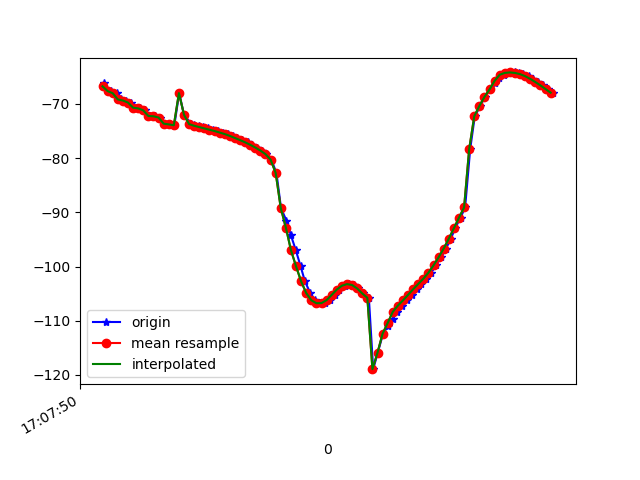

Values plotted in this chart, from the file beside it:
1618852070747, 1547766588066568, -66.16493, 20.336428, -15.512799
1618852070756, 1547766607297338, -67.35, 21.62, -15.39
1618852070774, 1547766626528108, -67.64, 21.92, -15.85
1618852070796, 1547766645758878, -68.04, 22.2, -15.37
1618852070813, 1547766664989648, -69.17, 23.32, -16.09
1618852070834, 1547766684220418, -69.38, 23.55, -16.44
1618852070853, 1547766703451188, -69.76, 23.95, -15.85
1618852070870, 1547766722681958, -70.7, 24.92, -16.75
1618852070889, 1547766741912728, -70.83, 25.19, -17.03
1618852070906, 1547766761143498, -71.2, 25.56, -16.34
1618852070928, 1547766780374268, -72.23, 26.71, -16.67
1618852070946, 1547766799727122, -72.28, 26.98, -17.14
1618852070966, 1547766818957892, -72.52, 27.19, -16.56
1618852070983, 1547766838188662, -73.64, 28.27, -16.22
1618852071003, 1547766857419432, -73.78, 28.49, -16.86
1618852071022, 1547766876650202, -73.94, 28.43, -16.57
1618852071041, 1547766895880972, -68, 23.73, -16.57
1618852071060, 1547766915111742, -72.02, 27.76, -17.05
1618852071087, 1547766934342512, -73.63, 29.43, -17.41
1618852071098, 1547766953573282, -73.83, 29.54, -17.39
1618852071117, 1547766972804052, -74.04, 29.64, -17.56
1618852071136, 1547766992034822, -74.28, 29.77, -17.69
1618852071154, 1547767011265592, -74.52, 29.91, -17.81
1618852071174, 1547767030496362, -74.76, 30.07, -17.92
1618852071194, 1547767049727132, -75.01, 30.21, -18
1618852071213, 1547767068957902, -75.28, 30.36, -18.03
1618852071231, 1547767088188672, -75.57, 30.51, -18.02
1618852071251, 1547767107419442, -75.9, 30.62, -17.92
1618852071270, 1547767126650212, -76.29, 30.71, -17.74
1618852071289, 1547767145880982, -76.67, 30.81, -17.48
1618852071311, 1547767165111752, -77.09, 30.97, -17.11
1618852071326, 1547767184342522, -77.54, 31.24, -16.62
1618852071346, 1547767203573292, -78.05, 31.61, -15.93
1618852071366, 1547767222804062, -78.61, 32.26, -15.02
1618852071383, 1547767242034832, -79.27, 33.16, -13.77
1618852071403, 1547767261265602, -80.28, 34.19, -11.86
1618852071423, 1547767280496372, -82.74, 31.82, -11.43
1618852071441, 1547767299727142, -89.22, 35.9, -5.397
1618852071462, 1547767318957912, -91.52, 36.34, -0.8017
1618852071479, 1547767338188682, -94.11, 36.47, 4.64
1618852071499, 1547767357419452, -96.99, 36.26, 10.95
1618852071518, 1547767376650222, -99.96, 35.61, 17.82
1618852071535, 1547767395880992, -102.8, 34.42, 24.85
1618852071556, 1547767415111762, -104.9, 32.68, 31.7
1618852071574, 1547767434342532, -106.2, 30.51, 38.44
1618852071594, 1547767453573302, -106.8, 28.04, 45.09
1618852071615, 1547767472804072, -106.7, 25.6, 51.5
1618852071632, 1547767492034842, -106.2, 23.32, 57.49
1618852071652, 1547767511265612, -105.2, 21.13, 62.82
1618852071669, 1547767530496382, -104.3, 19.17, 67.49
1618852071691, 1547767549727152, -103.5, 17.49, 71.58
1618852071707, 1547767568957922, -103.2, 15.97, 75.08
1618852071727, 1547767588188692, -103.4, 14.57, 77.85
1618852071745, 1547767607419462, -104, 13.31, 79.84
1618852071764, 1547767626650232, -105, 12.25, 81.1
1618852071786, 1547767645881002, -105.8, 11.35, 81.72
1618852071803, 1547767665111772, -118.9, 17.34, 81.8
1618852071821, 1547767684342542, -115.9, 13.4, 81.74
1618852071842, 1547767703573312, -112.4, 9.755, 80.35
1618852071860, 1547767722804082, -111.1, 8.821, 78.64
1618852071879, 1547767742034852, -109.8, 8.27, 76.62
... 33 more rows
